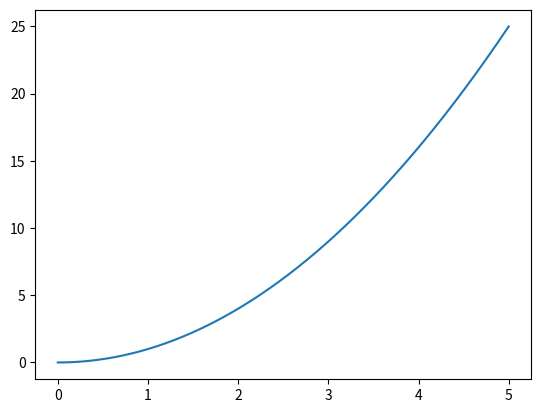

Python code for this plot:
import matplotlib.pyplot as plt
import numpy as np

class graph:
    def __init__(self, func):
        self.func = func

    def plot(self, func):
        x = np.arange(0,5,0.001)
        self.y = func(x)
        plt.plot(x, self.y)
        plt.show()

def f(x):
    return x**2

g1 = graph(f)
g1.plot(f)
